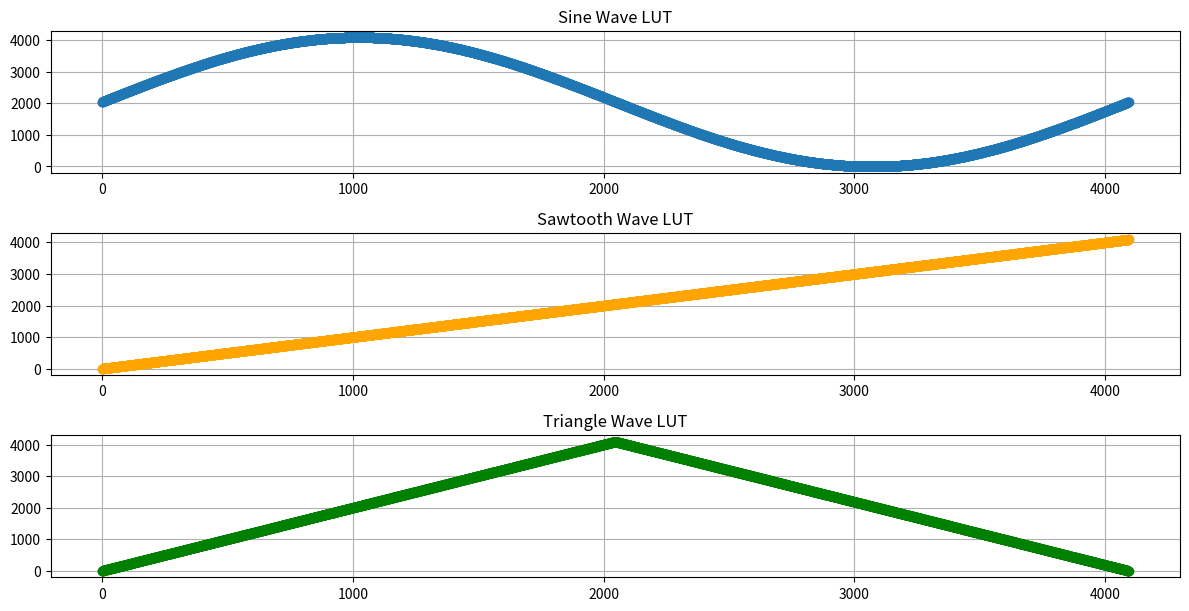

This chart was generated by the following Python code:
import numpy as np
import matplotlib.pyplot as plt

LUT_SIZE = 4095

# ----- Generate waveform LUTs -----
# Sine LUT (12-bit)
sine_lut = [int(2048 + 2047*np.sin(2*np.pi*i/LUT_SIZE)) for i in range(LUT_SIZE)]

# Sawtooth LUT (0 -> 4095)
saw_lut = [int(i*(4095/(LUT_SIZE-1))) for i in range(LUT_SIZE)]

# Triangle LUT
triangle_lut = [int(i*(4095/(LUT_SIZE//2 -1)) if i < LUT_SIZE//2 else 4095 - (i - LUT_SIZE//2)*(4095/(LUT_SIZE//2 -1))) for i in range(LUT_SIZE)]

# Drum LUT you provided


# ----- Print LUTs as C arrays -----
print("uint16_t sineLUT[NS] = {", ", ".join(map(str, sine_lut)), "};\n")
print("uint16_t sawLUT[NS] = {", ", ".join(map(str, saw_lut)), "};\n")
print("uint16_t triangleLUT[NS] = {", ", ".join(map(str, triangle_lut)), "};\n")


# ----- Plot all LUTs -----
plt.figure(figsize=(12,8))

plt.subplot(4,1,1)
plt.plot(sine_lut, marker='o')
plt.title("Sine Wave LUT")
plt.grid(True)

plt.subplot(4,1,2)
plt.plot(saw_lut, marker='o', color='orange')
plt.title("Sawtooth Wave LUT")
plt.grid(True)

plt.subplot(4,1,3)
plt.plot(triangle_lut, marker='o', color='green')
plt.title("Triangle Wave LUT")
plt.grid(True)



plt.tight_layout()
plt.show()
